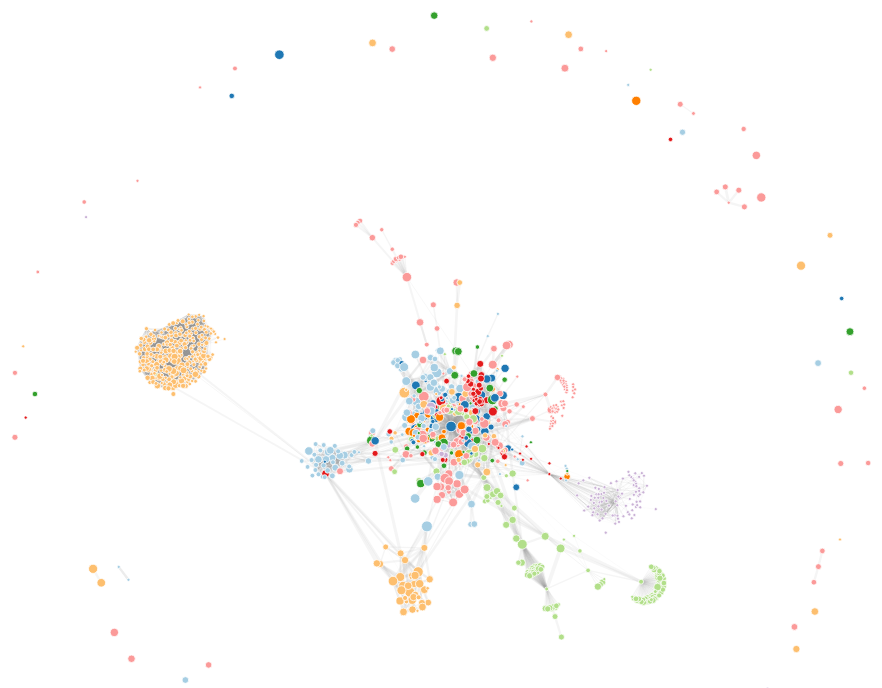
D3 v4 page, settled after 360 driven frames (6 s of simulated time); the page loaded 1 data file(s).


var groups = ["Publications", "Cross_domain", "Linguistics", "Geography", "Government", "User_generated", "Life_sciences", "Media", "Social_networking"], groupCount = [], genLODg, hashNodes = [], hashId = [];
var adjancencyMatrix; 


var svg = d3.select("svg"),
    //context = canvas.getContext("2d"),
    width = +svg.attr("viewBox").split(" ")[2],
    height = +svg.attr("viewBox").split(" ")[3];
var color = ['#a6cee3','#1f78b4','#b2df8a','#33a02c','#fb9a99','#e31a1c','#fdbf6f','#ff7f00','#cab2d6'];

var simulation = d3.forceSimulation()
    .velocityDecay(0.40)
    .force("enlace", d3.forceLink().id(function(d) { return d.id; }))
    .force("carga", d3.forceManyBody().strength(-3.5))
    .force("centro", d3.forceCenter(width / 2, height / 2));

d3.json("./json/graphFile22-08-2017.json", function(error, LODgraph) { // graphFile22-08-2017.json
  if (error) throw error;
  var nodeSpace = LODgraph.nodes.length, linkSpace = LODgraph.links.length;

  var j, k;
  
  genLODg = LODgraph;

  for (k=0; k<LODgraph.nodes.length; k++) {
    hashNodes[LODgraph.nodes[k].id] = 1;
    hashId[LODgraph.nodes[k].id] = k;
    LODgraph.nodes[k].id = k;
  }

  for (k=0; k<LODgraph.links.length; k++) {
    if (hashNodes[LODgraph.links[k].source] == undefined || hashNodes[LODgraph.links[k].target] == undefined)
      LODgraph.links[k].stale = true;
    else {
      LODgraph.links[k].source = hashId[LODgraph.links[k].source];
      LODgraph.links[k].target = hashId[LODgraph.links[k].target];
    }
  }

  for (k=0; k<LODgraph.links.length; k++)
    if (LODgraph.links[k].stale) {
      LODgraph.links.splice(k,1);
      k--;
    }

  linkSpace = LODgraph.links.length;

  adjancencyMatrix = new Array(nodeSpace);

  // Create hashId
  for (k = 0; k<nodeSpace; k++)
    adjancencyMatrix[k] = new Array(nodeSpace);
  // Fill adjancency Matrix
  for (k = 0; k<linkSpace; k++)
    adjancencyMatrix[LODgraph.links[k].source][LODgraph.links[k].target] = LODgraph.links[k].weight;
  for (j = 0; j<nodeSpace; j++)
    for (k = 0; k<nodeSpace; k++)
      if (!adjancencyMatrix[j][k])
        adjancencyMatrix[j][k] = 0;

  for (k = 0; k<nodeSpace; k++)
    if (!groups.includes(LODgraph.nodes[k].group)) {
      groups.push(LODgraph.nodes[k].group);
      groupCount[LODgraph.nodes[k].group] = 1;
    } else
      groupCount[LODgraph.nodes[k].group]++;

  gCountSorted = Object.keys(groupCount).sort(function(a,b){return groupCount[b]-groupCount[a];});
  


  var graph = LODgraph;

  var link = svg.append("g")
        .attr("class", "links")
      .selectAll("line")
      .data(graph.links)
      .enter().append("line")
        .attr("stroke-width", function(d){return Math.log10(+d.weight);});
  var node = svg.append("g")
        .attr("class", "nodes")
      .selectAll("circle")
      .data(graph.nodes)
      .enter().append("circle")
        .attr("r", function(d){return Math.log10(Math.max(1000, d.triples));})
        .attr("fill",
          function(d){return color[groups.findIndex(function(g){return g == d.group;})];})
        .call(d3.drag()
            .on("start", dragstarted)
            .on("drag", dragged)
            .on("end", dragended));
  node.append("title")
      .text(function(d){return d.name});



  simulation
      .nodes(graph.nodes)
      .on("tick", ticked);

  simulation.force("enlace")
      .links(graph.links);


  function ticked() {
    link
        .attr("x1", function(d){return d.source.x;})
        .attr("y1", function(d){return d.source.y;})
        .attr("x2", function(d){return d.target.x;})
        .attr("y2", function(d){return d.target.y;});
    node
        .attr("cx", function(d){return d.x;})
        .attr("cy", function(d){return d.y;});
  }

});

function dragstarted(d) {
  if (!d3.event.active) simulation.alphaTarget(0.3).restart();
  d.fx = d.x;
  d.fy = d.y;
}

function dragged(d) {
  d.fx = d3.event.x;
  d.fy = d3.event.y;
}

function dragended(d) {
  if (!d3.event.active) simulation.alphaTarget(0);
  d.fx = null;
  d.fy = null;
}



### data: json/graphFile22-08-2017.json
{
 "nodes": [
  {
   "id": 0,
   "size": 1,
   "name": "warsampo",
   "group": "Publications",
   "title": "WarSampo",
   "Last_modified": "2017-08-21",
   "Triples": "9052788",
   "triples": 9052788
  },
  {
   "id": 1,
   "size": 5,
   "name": "b3kat",
   "group": "Publications",
   "title": "B3Kat - Library Union Catalogues of Bava…",
   "Creator": "Bavarian State Library, Bavarian Library…",
   "Last_modified": "2017-07-28",
   "Triples": "1008672450",
   "triples": 1008672450
  },
  {
   "id": 2,
   "size": 1,
   "name": "dbkwik",
   "group": "Cross_domain",
   "title": "DBkWik",
   "Creator": "Alexandra Hofmann, Samresh Perchani, Jan…",
   "Last_modified": "2017-07-28",
   "Triples": "26694082",
   "triples": 26694082
  },
  {
   "id": 3,
   "size": 22,
   "name": "dnb-gemeinsame-normdatei",
   "group": "Cross_domain",
   "title": "Gemeinsame Normdatei (GND)",
   "Creator": "Deutsche Nationalbibliothek and German L…",
   "Last_modified": "2017-07-21",
   "Triples": "156797132",
   "triples": 156797132
  },
  {
   "id": 4,
   "size": 6,
   "name": "deutsche-nationalbibliografie-dnb",
   "group": "Publications",
   "title": "Deutsche Nationalbibliografie (DNB)",
   "Creator": "Deutsche Nationalbibliothek (German Nati…",
   "Last_modified": "2017-07-14",
   "Triples": "235578087",
   "triples": 235578087
  },
  {
   "id": 5,
   "size": 3,
   "name": "bluk-bnb",
   "group": "Publications",
   "title": "British National Bibliography (BNB) - Li…",
   "Creator": "The British Library Metadata Services",
   "Last_modified": "2017-07-13",
   "Triples": "146901135",
   "triples": 146901135
  },
  {
   "id": 6,
   "size": 2,
   "name": "framebase-schema",
   "group": "Linguistics",
   "title": "FrameBase schema",
   "Creator": "FrameBase team",
   "Last_modified": "2017-07-04",
   "Triples": "500000",
   "triples": 500000
  },
  {
   "id": 7,
   "size": 1,
   "name": "data-hnm-hu",
   "group": "Publications",
   "title": "data-hnm-hu - Hungarian National Museum …",
   "Creator": "Hungarian National Museum",
   "Last_modified": "2017-07-03",
   "Triples": "1993963",
   "triples": 1993963
  },
  "... 1,155 more items"
 ],
 "links": [
  {
   "source": 0,
   "weight": 900,
   "target": 13
  },
  {
   "source": 1,
   "weight": 74722718,
   "target": 3
  },
  {
   "source": 1,
   "weight": 34624,
   "target": 192
  },
  {
   "source": 2,
   "weight": 768902,
   "target": 13
  },
  {
   "source": 3,
   "weight": 80504,
   "target": 13
  },
  {
   "source": 3,
   "weight": 15723,
   "target": 178
  },
  {
   "source": 3,
   "weight": 10752521,
   "target": 141
  },
  {
   "source": 4,
   "weight": 514663,
   "target": 4
  },
  "... 15,647 more items"
 ]
}